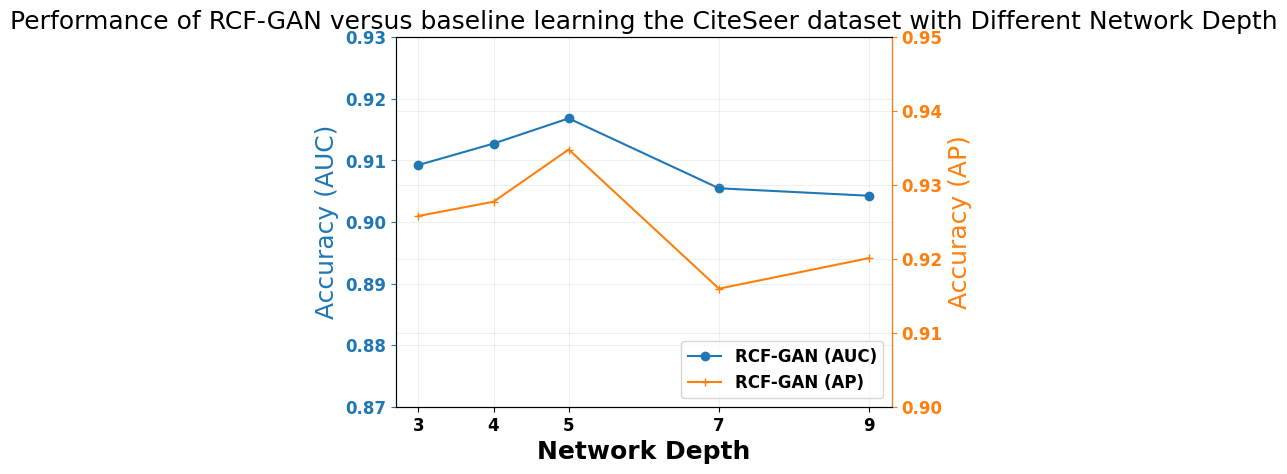

Here is the Python script that generated this plot:
import numpy as np
import matplotlib.pyplot as plt
from matplotlib import rc


x_axis_name = "Network Depth"

test_roc = np.array([9.092331843980195893e-01, 9.127182707402486939e-01, 9.168071488950610970e-01, 9.054606931530009284e-01, 9.042482791933341701e-01])
test_ap = np.array([9.258034246085478092e-01, 9.277309694996024314e-01, 9.347965776988196307e-01, 9.159718977894850678e-01, 9.201120627365099169e-01])

#9.168071488950610970e-01 9.347965776988196307e-01
#9.012293201304188983e-01 9.159718977894850678e-01
vgae_test_roc = np.array([])
vgae_test_ap = np.array([])
#done with 128 in layer 1 and 16 in layer 2

x = np.array([3, 4, 5, 7, 9])

font = {'family' : 'Helvetica',
        'weight' : 'bold',
        'size'   : 12}
rc('font', **font)

fig, ax1 = plt.subplots()
ax2 = ax1.twinx()

ax11 = 0.87
ax12 = 0.93
ax21 = 0.90
ax22 = 0.95

ax1.plot(x, test_roc, marker='o', label='RCF-GAN (AUC)',  color='#1f77b4')
ax2.plot(x, test_ap, marker='+', label='RCF-GAN (AP)', color='#ff7f0e')
#ax1.plot(x, vgae_test_roc, '--', marker='o', label='VGAE (AUC)', color='#1f77b4')
#ax2.plot(x, vgae_test_ap,'--', marker='+', label='VGAE (AP)', color='#ff7f0e')

ax1.spines['left'].set_color('#1f77b4')
ax2.spines['right'].set_color('#ff7f0e')
#labels
ax1.set_xlabel(x_axis_name, fontweight='bold', fontsize=18)
ax1.set_ylabel('Accuracy (AUC)', color='#1f77b4',fontsize=18)
ax2.set_ylabel('Accuracy (AP)', color='#ff7f0e',fontsize=18)
ax1.tick_params(axis='y', colors='#1f77b4')
ax2.tick_params(axis='y', colors='#ff7f0e')
ax1.set_xticks(x)  # Set x-tick positions based on data points
ax1.set_xticklabels([str(label) for label in x])

#ax1.set_ylim(ax11,ax12)
#ax2.set_ylim(ax21,ax22)
ax1.grid(True, alpha=0.2)
ax2.grid(True, alpha=0.2)

ax1.set_ylim(ax11,ax12)
ax2.set_ylim(ax21,ax22)

lines1, labels1 = ax1.get_legend_handles_labels()
lines2, labels2 = ax2.get_legend_handles_labels()
lines = lines1 + lines2
labels = labels1 + labels2
ax1.legend(lines, labels, loc='lower right')

ax1.set_title('Performance of RCF-GAN versus baseline learning the CiteSeer dataset with Different {}'.format(x_axis_name),fontsize=18)
plt.show()







